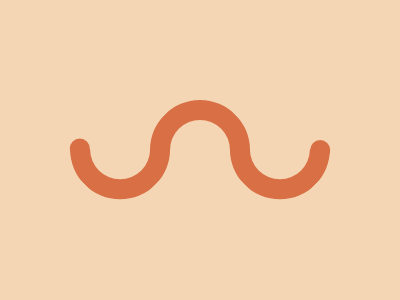

Reproduce this picture with HTML and CSS.

<div><p></p></div>
<style>
  body {
    background: #F5D6B4;
  }
  
  div {
    width: 60px;
    height: 60px;
    top: 100;
    left: 150;
    position: absolute;
    border: 20px solid #D86F45;
    border-top-color: transparent;
    border-right-color: transparent;
    transform: rotate(135deg);
    border-radius: 90%;
  }
  
  div:before {
    content: "";
    width: 60px;
    height: 60px;
    top: 37;
    left: 36;
    position: absolute;
    border: 20px solid #D86F45;
    border-top-color: transparent;
    border-right-color: transparent;
    transform: rotate(180deg);
    border-radius: 90%;
    border-top-left-radius: 90%;
  }
  
  div:after {
    content: "";
    width: 60px;
    height: 60px;
    top: -76;
    left: -77.5;
    position: absolute;
    border: 20px solid #D86F45;
    border-top-color: transparent;
    border-right-color: transparent;
    transform: rotate(180deg);
    border-radius: 90%;
  }
  
  p {
    content: "";
    width: 20px;
    height: 20px;
    background: #D86F45;
    border-radius: 90%;
    margin: 106 104;
  }
  
  p:after {
    content: "";
    width: 20px;
    height: 20px;
    background: #D86F45;
    border-radius: 90%;
    position: absolute;
    bottom: 105;
    right: 105;
  }
</style>
